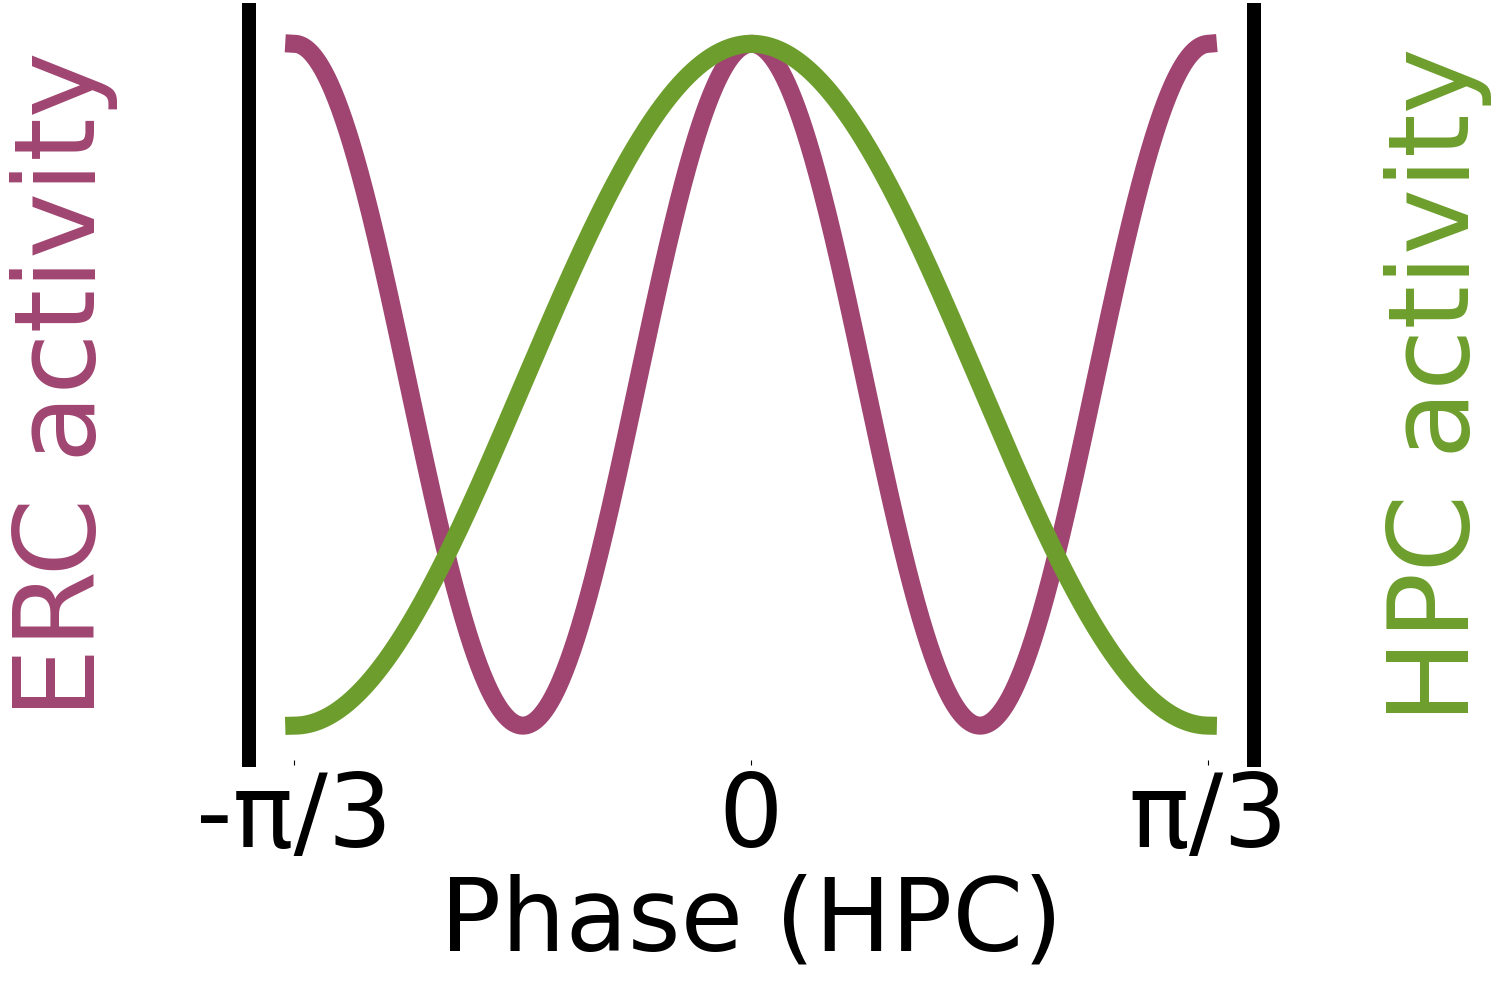

The script that saved this image:

import matplotlib
import numpy as np
import matplotlib.pyplot as plt

angle_list = np.linspace(0, 350, 1000)
fold3 = np.cos(3*np.linspace(-np.pi/3, np.pi/3, len(angle_list), endpoint=False))
fold6 = np.cos(6*np.linspace(-np.pi/3, np.pi/3, len(angle_list), endpoint=False))
fold3 = (fold3-np.min(fold3))/(np.max(fold3) - np.min(fold3)) -0.5
fold6 = (fold6-np.min(fold6))/(np.max(fold6) - np.min(fold6)) -0.5
# one cycle
fontsize = 73
plt.close('all')
font = {'family': 'Arial',
        'weight': 'normal',
        'size': fontsize}
matplotlib.rc('font', **font)
fig, ax1 = plt.subplots(1, 1, figsize=(15, 10))
ax1.plot(angle_list, fold6, color= (160/255, 69/255, 113/255), linewidth = 13, alpha= 1)
ax1.set_xlabel('Phase (HPC)')
ax1.set_ylabel('ERC activity\n', color=(160/255, 69/255, 113/255), fontsize=fontsize*1.1)

# ax1.set_ylabel(r'$e^{i\theta_{HPC}}$', color='black', fontsize=fontsize*1.3)
# ax1.set_xticks([0, np.max(angle_list)], ['0', '2π'])
ax1.set_xticks([])
ax1.set_yticks([])
ax2 = ax1.twinx()
ax2.plot(angle_list, fold3, color = (109/255, 158/255, 45/255), linewidth = 13, alpha= 1)
# ax2.set_ylabel(r'$A_{ERC}$', color='black', fontsize=fontsize*1.3)
ax2.set_ylabel('\nHPC activity', color=(109/255, 158/255, 45/255), fontsize=fontsize*1.1)

ax2.tick_params(axis='y', labelcolor='black')
ax2.set_yticks([])
ax2.set_xticks([])
ax2.set_xticks([np.min(angle_list), int(np.mean(angle_list)), np.max(angle_list)], ['-π/3', '0', 'π/3'])

# ax2.set_xticks([0, np.max(angle_list)], ['0', '2π/3'])
for axis in ['top', 'bottom']:
    ax1.spines[axis].set_linewidth(0)
for axis in ['right', 'left']:
    ax1.spines[axis].set_linewidth(10)
for axis in ['top', 'bottom']:
    ax2.spines[axis].set_linewidth(0)
for axis in ['right', 'left']:
    ax2.spines[axis].set_linewidth(10)
plt.subplots_adjust(left=0.18, right=0.85, top=0.95, bottom=0.2)
plt.show()
